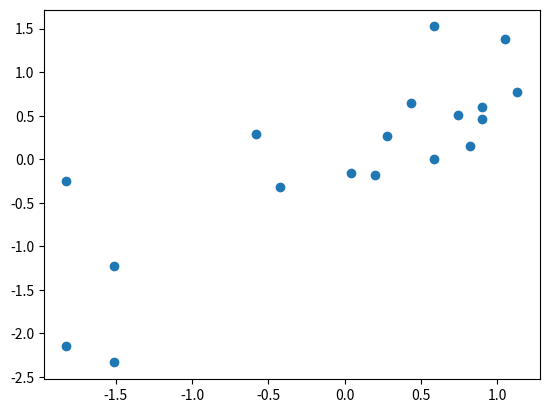

Write Python code to recreate this figure.
# @Time : 2018/10/22 下午6:08 
# [redacted]
# @File : 3.8.py 
# @Function: 计算两个变量的的相关性
import numpy as np
import matplotlib.pyplot as plt

# cor(x,y) = E(xy) - mean(x)*mean(y)
def attribute_corr():
    x_data = np.array([23,23,27,27,39,41,47,49,50,52,54,54,56,57,58,58,60,61])
    y_data = np.array([9.5,26.5,7.8,17.8,31.4,25.9,27.4,27.2,31.2,34.6,42.5,28.8,33.4,30.2,34.2,32.9,41.2,35.7])
    x_data = (x_data - np.mean(x_data)) / np.std(x_data)
    y_data = (y_data - np.mean(y_data)) / np.std(y_data)
    x_corr = np.sum(x_data * x_data) / len(x_data) - np.mean(x_data) * np.mean(x_data)
    y_corr = np.sum(y_data * y_data) / len(y_data) - np.mean(y_data) * np.mean(y_data)

    corr = np.sum(x_data * y_data) / len(x_data) - np.mean(x_data) * np.mean(y_data)
    corr_tmp = np.cov(x_data,y_data)
    print('x_data -- > ',x_data,'y_data ---> ',y_data,'corr ---- > ',corr,'corr_tmp ---- > ',corr_tmp,'x_corr -- > ',x_corr,
          'y_corr --- >',y_corr)
    plt.scatter(x_data,y_data)
    plt.show()


if __name__ == '__main__':
    attribute_corr()
